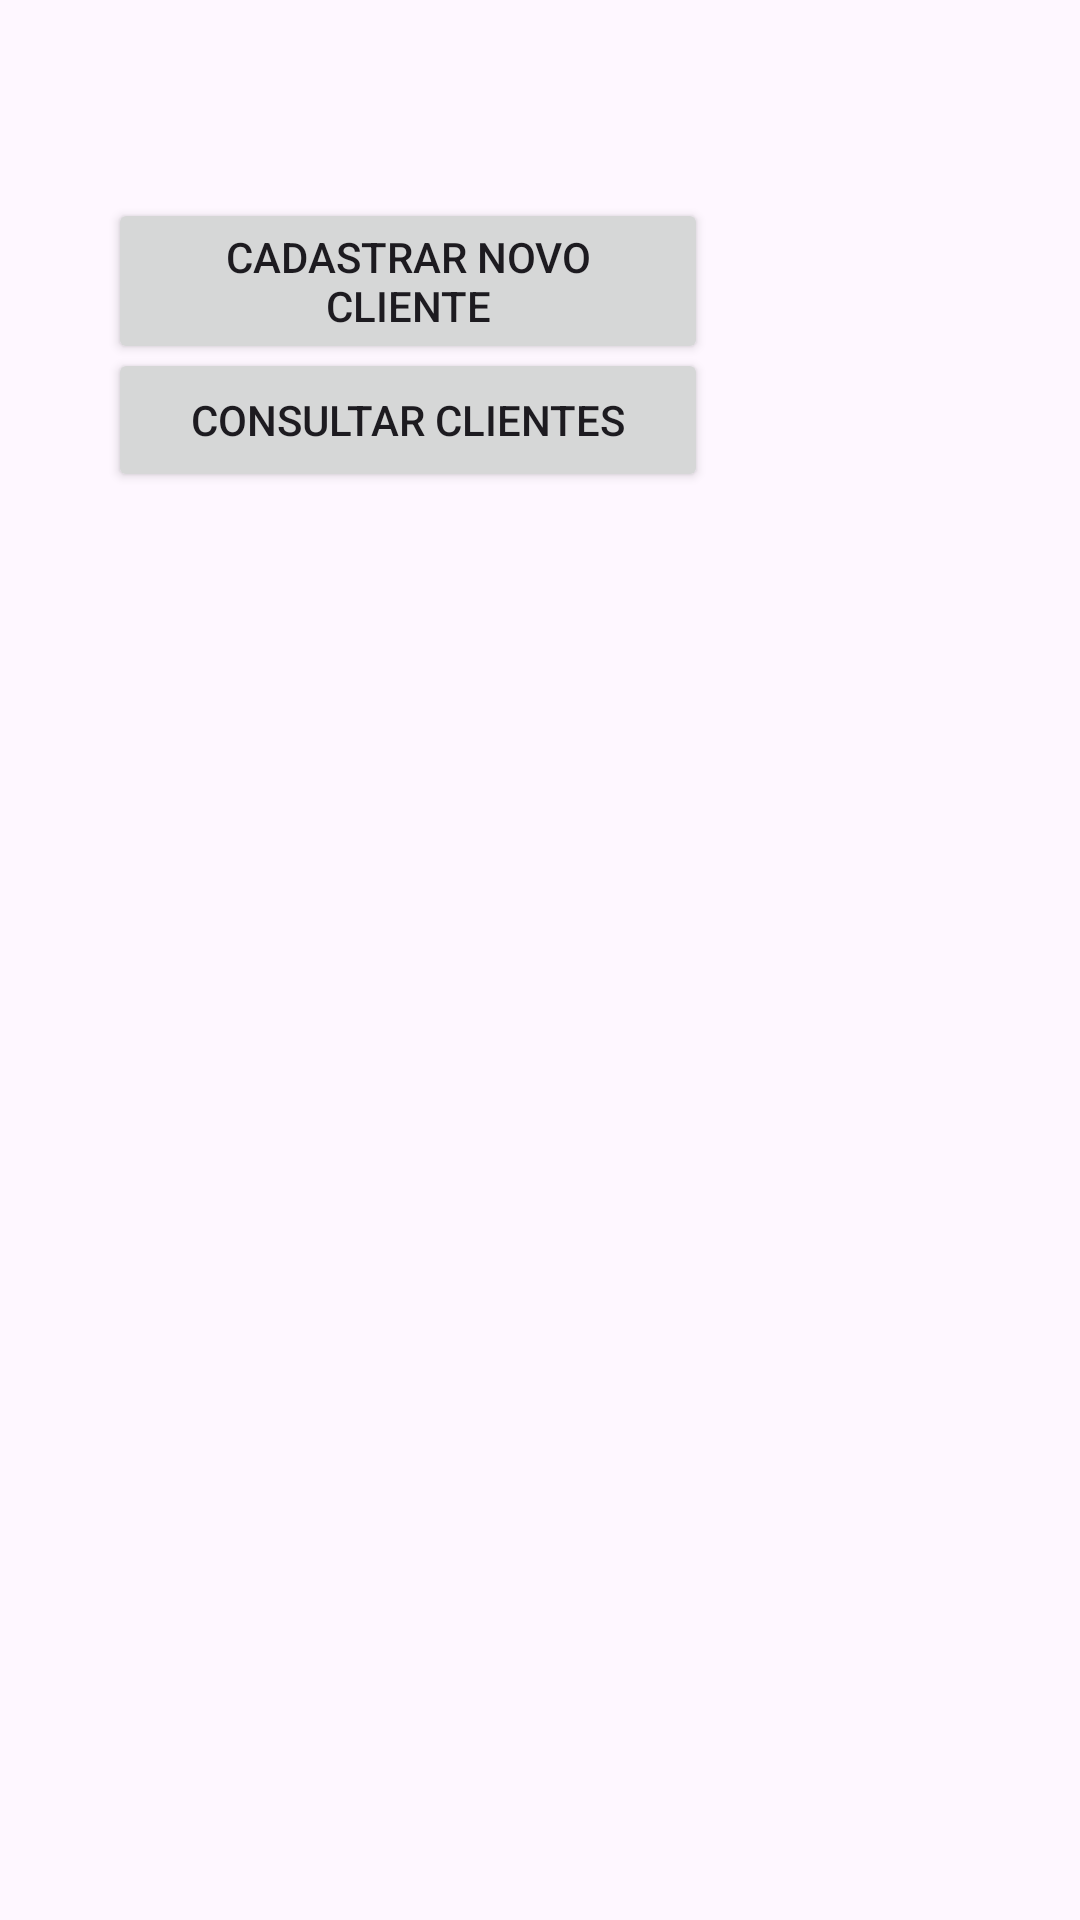

Android layout source for this screen:
<!-- AndroidManifest.xml: application theme Theme.App_de_gestao_de_agendas -->
<!-- res/layout/fragment_first.xml -->
<?xml version="1.0" encoding="utf-8"?>
<androidx.core.widget.NestedScrollView xmlns:android="http://schemas.android.com/apk/res/android"
    xmlns:app="http://schemas.android.com/apk/res-auto"
    xmlns:tools="http://schemas.android.com/tools"
    android:layout_width="match_parent"
    android:layout_height="match_parent"
    tools:context=".FirstFragment">

    <androidx.constraintlayout.widget.ConstraintLayout
        android:layout_width="wrap_content"
        android:layout_height="wrap_content"
        android:padding="16dp">

        <Button
            android:id="@+id/button2"
            android:layout_width="200dp"
            android:layout_height="wrap_content"
            android:layout_marginStart="20dp"
            android:layout_marginTop="100dp"
            android:text="@string/consultar_clientes"
            app:layout_constraintStart_toStartOf="parent"
            app:layout_constraintTop_toTopOf="parent" />

        <Button
            android:id="@+id/button3"
            android:layout_width="200dp"
            android:layout_height="wrap_content"
            android:layout_marginStart="20dp"
            android:layout_marginTop="50dp"
            android:text="@string/cadastrar_novo_cliente"
            app:layout_constraintStart_toStartOf="parent"
            app:layout_constraintTop_toTopOf="parent" />

    </androidx.constraintlayout.widget.ConstraintLayout>
</androidx.core.widget.NestedScrollView>
<!-- resources referenced by this layout -->
<resources>
  <string name="cadastrar_novo_cliente">Cadastrar Novo Cliente</string>
  <string name="consultar_clientes">Consultar clientes</string>
  <style name="Theme.App_de_gestao_de_agendas" parent="Base.Theme.App_de_gestao_de_agendas" />
  <style name="Base.Theme.App_de_gestao_de_agendas" parent="Theme.Material3.DayNight.NoActionBar">
          
          
      </style>
</resources>
